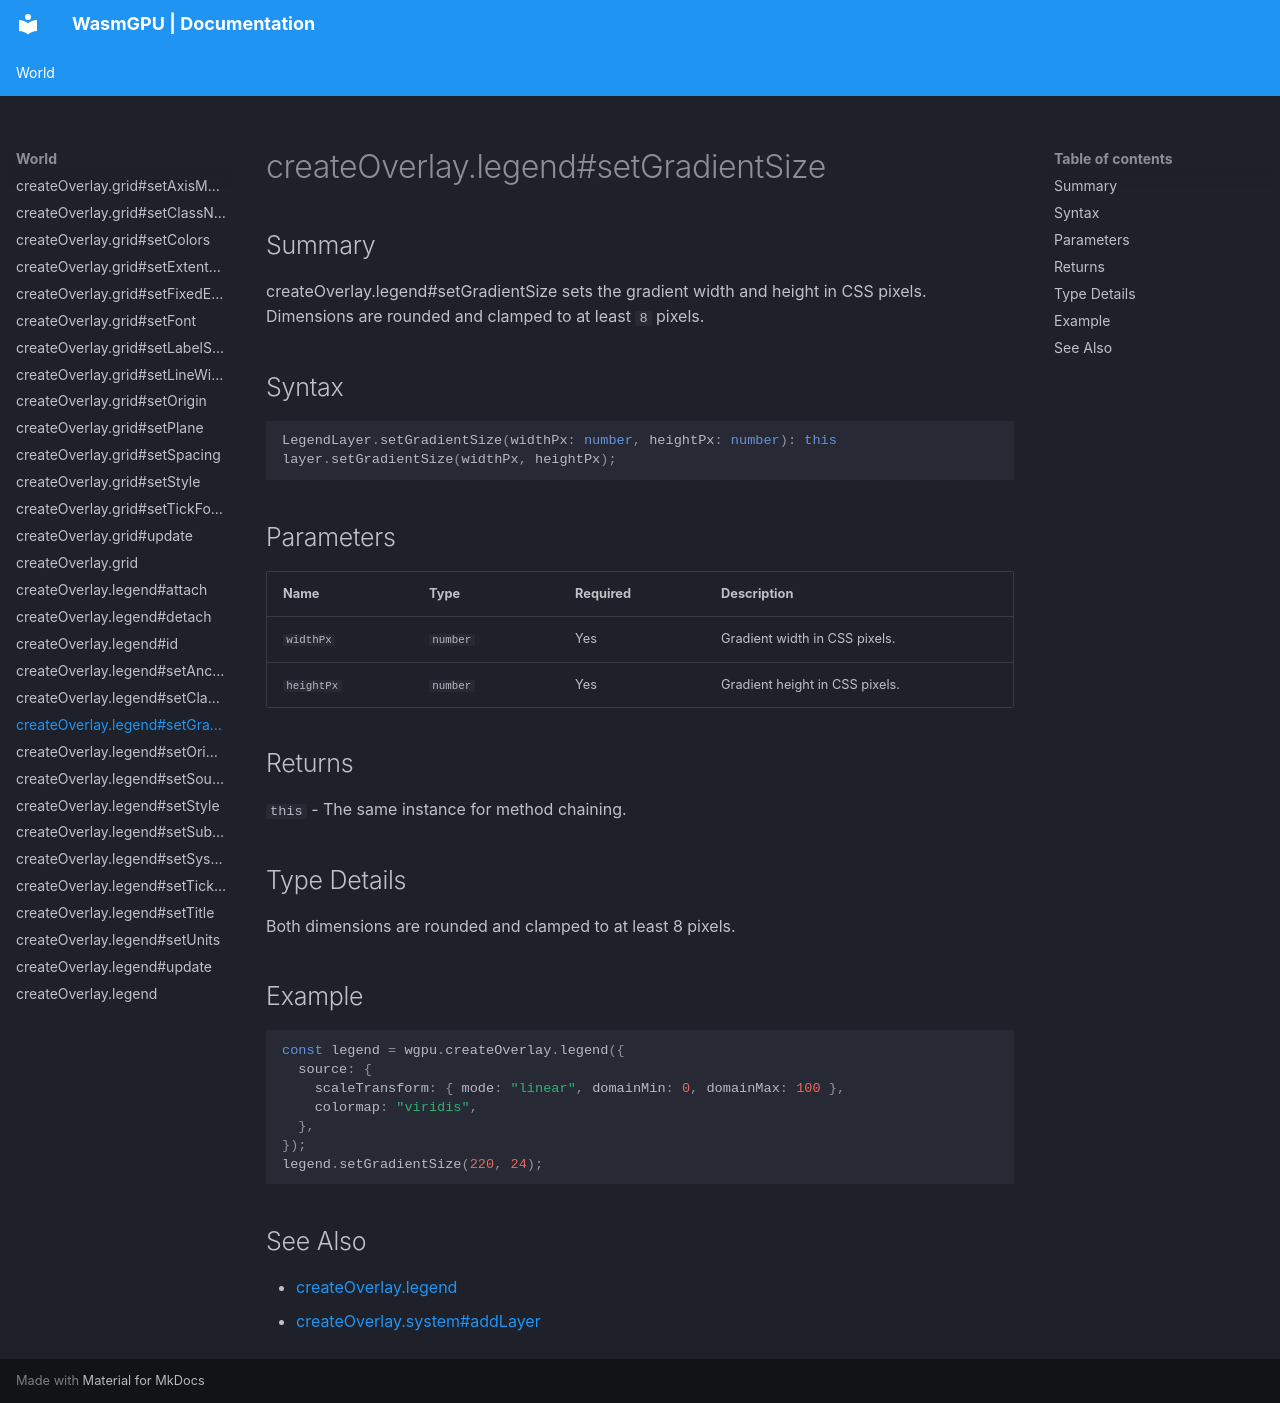

repository: Zushah/WasmGPU · page: world/createoverlay-legend-setgradientsize/index.html · generator: mkdocs

# createOverlay.legend#setGradientSize

## Summary
createOverlay.legend#setGradientSize sets the gradient width and height in CSS pixels.
Dimensions are rounded and clamped to at least `8` pixels.

## Syntax
```ts
LegendLayer.setGradientSize(widthPx: number, heightPx: number): this
layer.setGradientSize(widthPx, heightPx);
```

## Parameters
| Name | Type | Required | Description |
| --- | --- | --- | --- |
| `widthPx` | `number` | Yes | Gradient width in CSS pixels. |
| `heightPx` | `number` | Yes | Gradient height in CSS pixels. |

## Returns
`this` - The same instance for method chaining.

## Type Details
Both dimensions are rounded and clamped to at least 8 pixels.

## Example
```js
const legend = wgpu.createOverlay.legend({
  source: {
    scaleTransform: { mode: "linear", domainMin: 0, domainMax: 100 },
    colormap: "viridis",
  },
});
legend.setGradientSize(220, 24);
```

## See Also
- [createOverlay.legend](./createoverlay-legend.md)
- [createOverlay.system#addLayer](./createoverlay-system-addlayer.md)
